Photos from the image-classification dataset "Final_Spinach_NPK_Dataset_Clean" in the GitHub repository rajsinghkog/hydrophonic_system. Its 4 classes are: healthy, nitrogen deficiency, phosphorus deficiency, potassium deficiency.

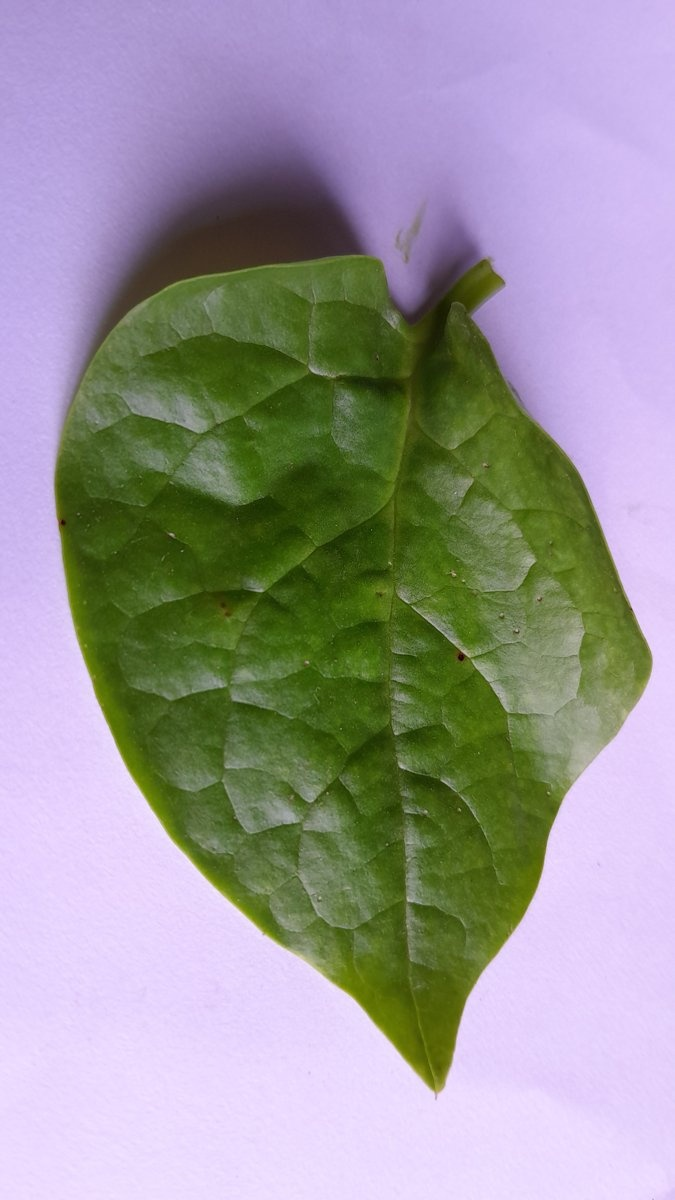
Label: phosphorus deficiency

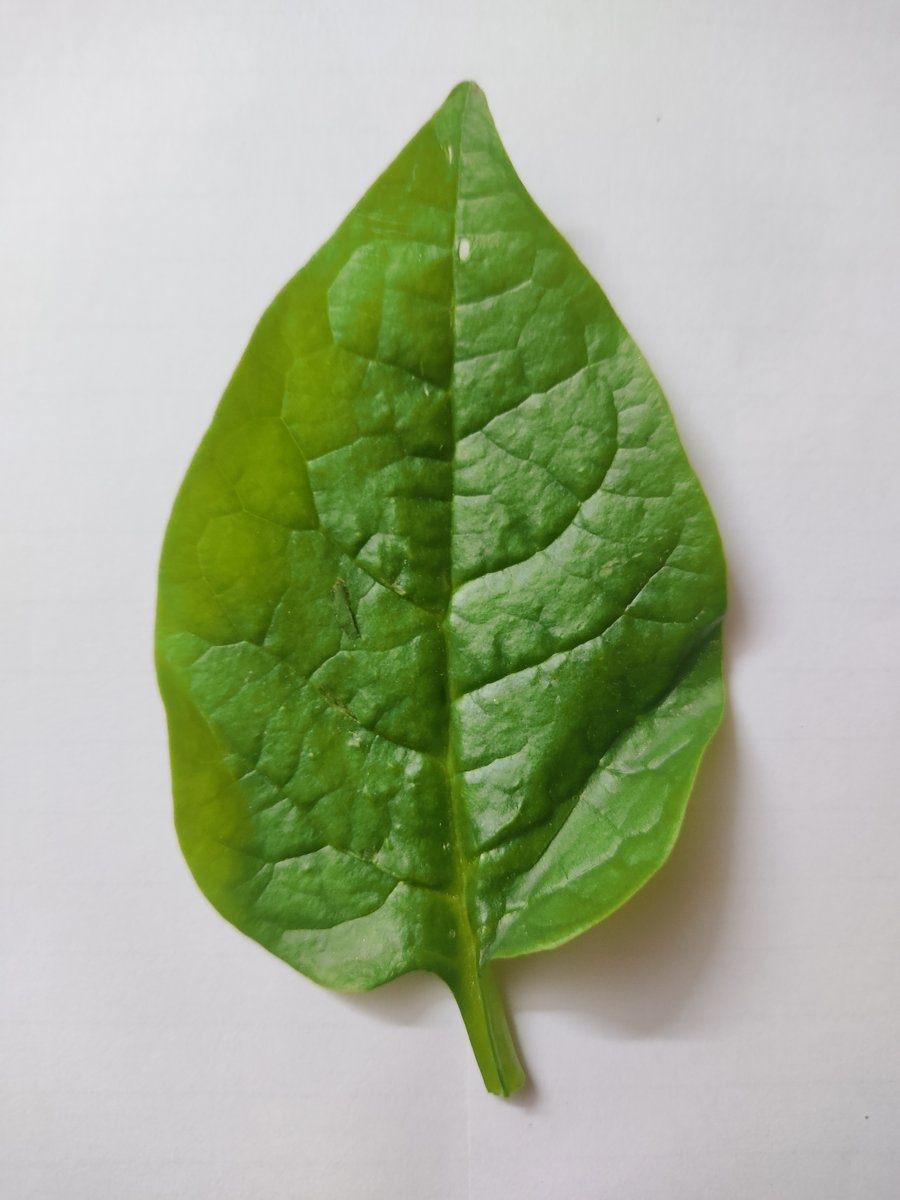
Label: healthy

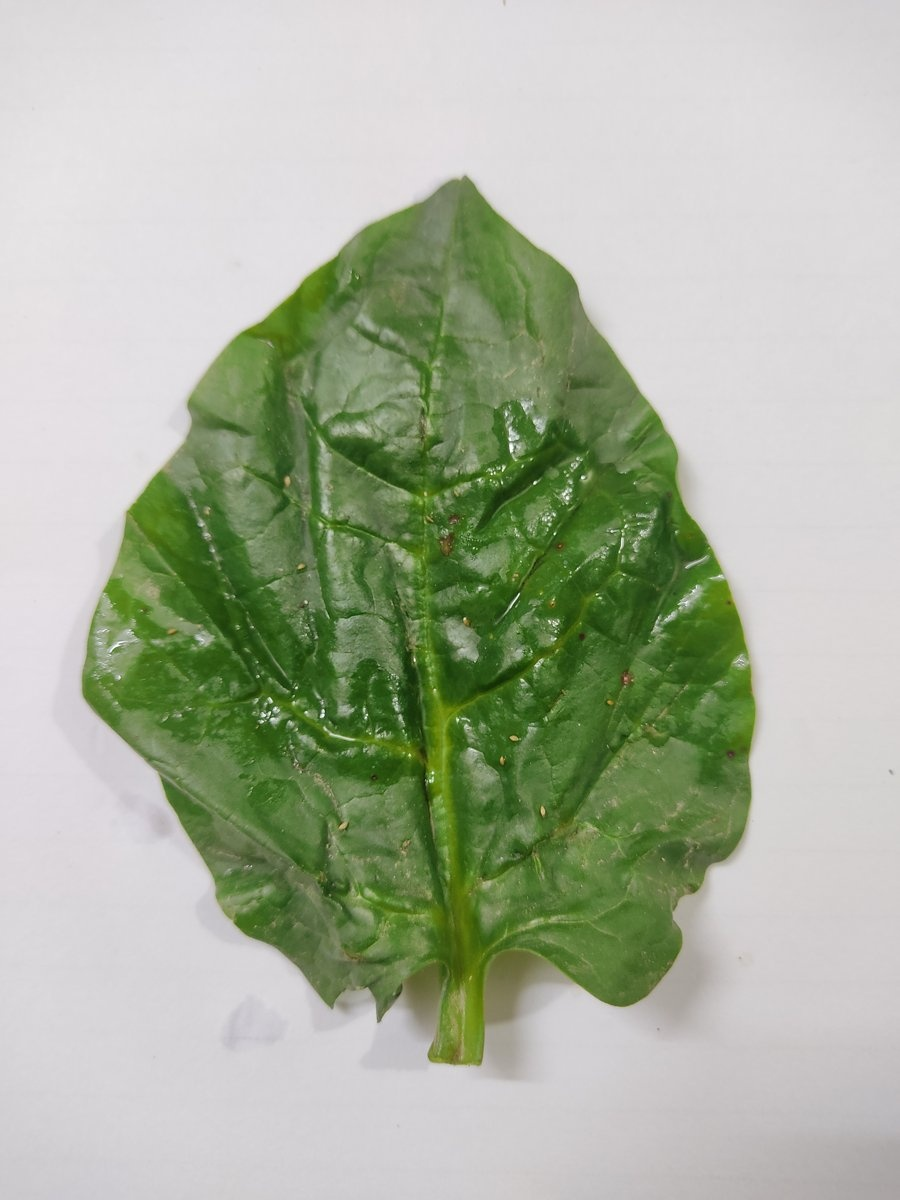
Label: healthy

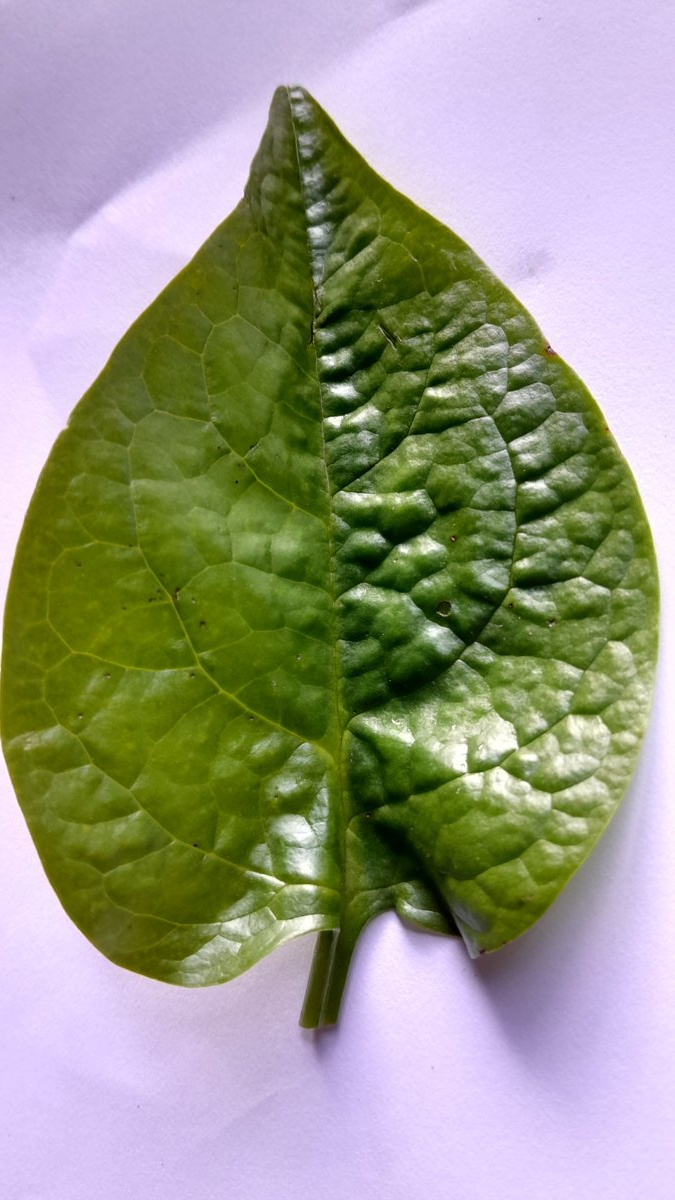
Label: phosphorus deficiency

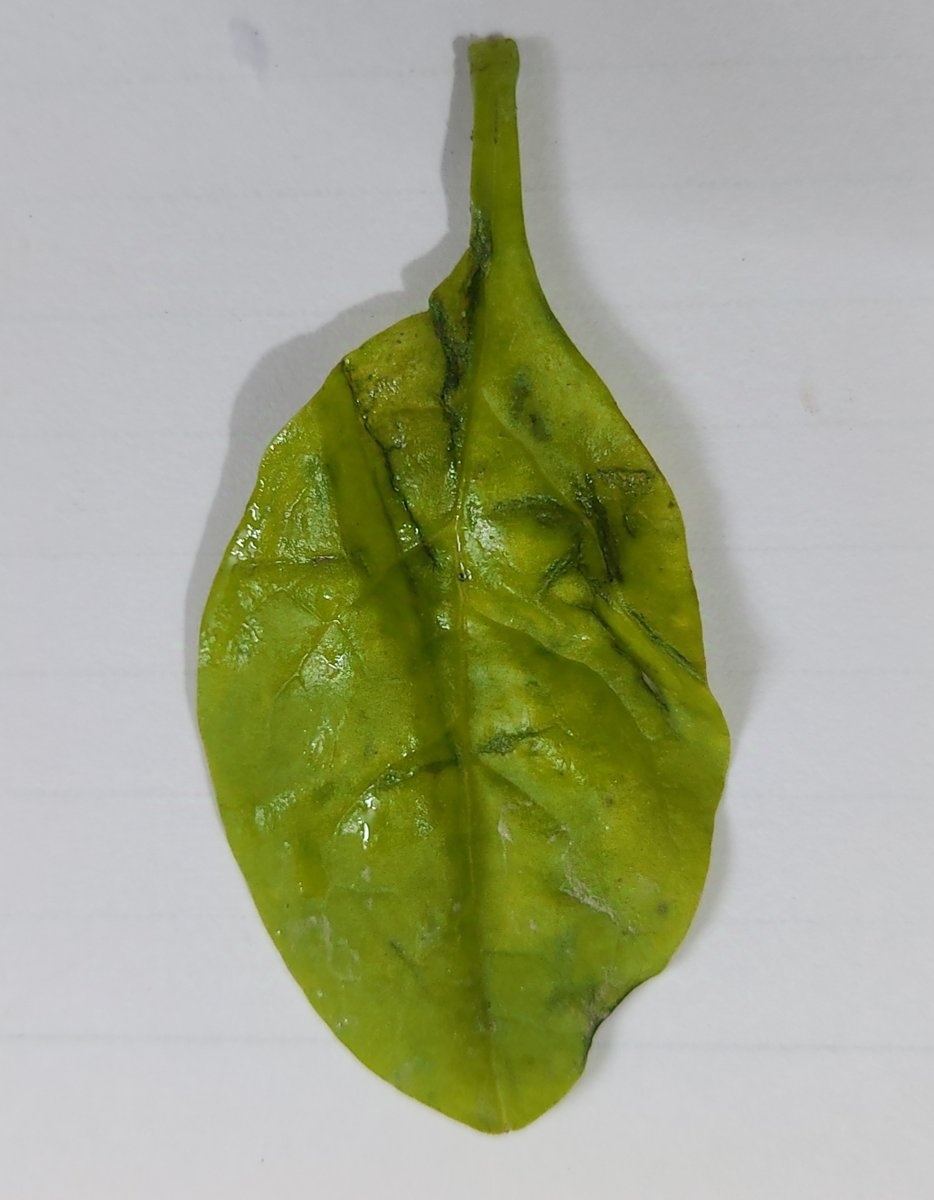
Label: nitrogen deficiency

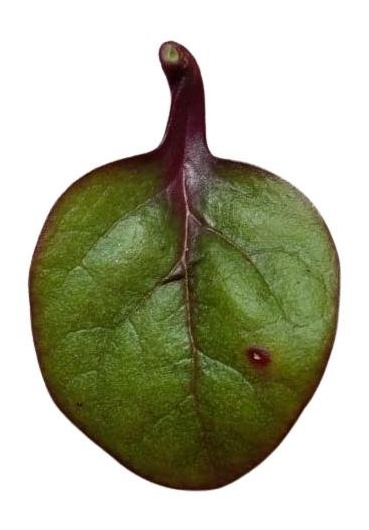
Label: potassium deficiency
